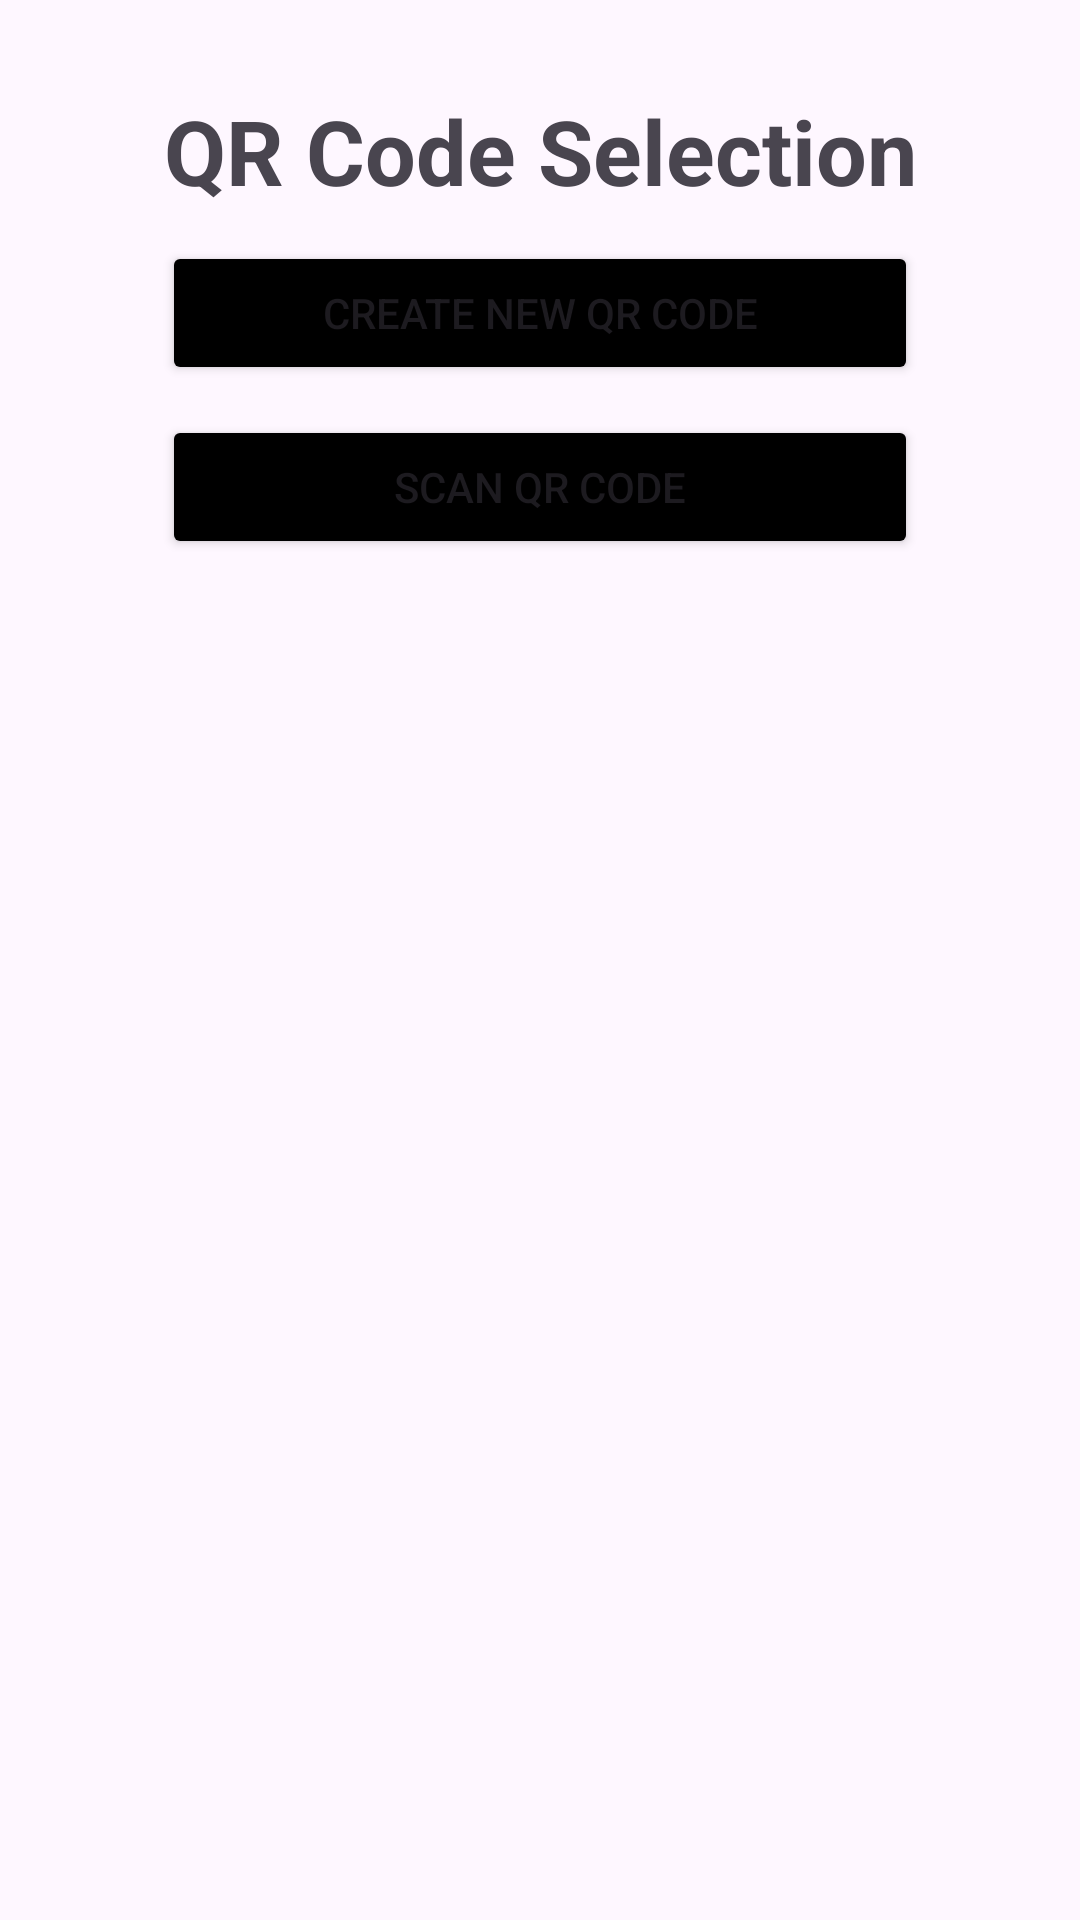

Reconstruct the res/layout file that produces this screen, plus the resources it refers to.
<!-- AndroidManifest.xml: application theme Theme.SwiftCheckIn -->
<!-- res/layout/fragment_qrcode_choice_menu1.xml -->
<?xml version="1.0" encoding="utf-8"?>
<RelativeLayout xmlns:android="http://schemas.android.com/apk/res/android"
    android:layout_width="match_parent"
    android:layout_height="match_parent">
    <androidx.constraintlayout.widget.ConstraintLayout xmlns:android="http://schemas.android.com/apk/res/android"
        xmlns:app="http://schemas.android.com/apk/res-auto"
        android:id="@+id/qrCodeCreationMenu_Layout1"
        android:layout_width="match_parent"
        android:layout_height="match_parent"
        android:visibility="visible">

        <TextView
            android:id="@+id/fragmentQrCodeMenu1Title"
            android:layout_width="match_parent"
            android:layout_height="wrap_content"

            app:layout_constraintTop_toTopOf="parent"
            app:layout_constraintEnd_toEndOf="parent"
            app:layout_constraintStart_toStartOf="parent"

            android:text="@string/qr_code_selection_menu1_title"
            android:textAlignment="center"
            android:textSize="30sp"
            android:textStyle="bold"

            android:layout_marginTop="30dp"
            />

        <Button
            android:id="@+id/fragmentQrCodeMenu1NewButton"
            android:layout_width="0dp"
            android:layout_height="wrap_content"

            app:layout_constraintWidth_percent="0.7"
            app:layout_constraintTop_toBottomOf="@id/fragmentQrCodeMenu1Title"
            app:layout_constraintStart_toStartOf="parent"
            app:layout_constraintEnd_toEndOf="parent"

            android:layout_marginTop="10dp"
            android:text="Create New QR code"
            android:backgroundTint="@color/black"/>
        <Button
            android:id="@+id/fragmentQrCodeMenu1ScanButton"
            android:layout_width="0dp"
            android:layout_height="wrap_content"
            android:visibility="visible"

            app:layout_constraintWidth_percent="0.7"
            app:layout_constraintTop_toBottomOf="@id/fragmentQrCodeMenu1NewButton"
            app:layout_constraintStart_toStartOf="parent"
            app:layout_constraintEnd_toEndOf="parent"

            android:layout_marginTop="10dp"

            android:text="Scan QR code"
            android:backgroundTint="@color/black"/>

        <Button
            android:id="@+id/fragmentQrCodeMenu1ExistingButton"
            android:layout_width="0dp"
            android:layout_height="wrap_content"
            android:visibility="invisible"

            app:layout_constraintWidth_percent="0.7"
            app:layout_constraintTop_toBottomOf="@id/fragmentQrCodeMenu1ScanButton"
            app:layout_constraintStart_toStartOf="parent"
            app:layout_constraintEnd_toEndOf="parent"

            android:layout_marginTop="10dp"

            android:text="Select unused QR code"
            android:backgroundTint="@color/black"/>


    </androidx.constraintlayout.widget.ConstraintLayout>
    <LinearLayout
        android:id="@+id/existingQrSelectionMenuLayout"
        android:layout_width="match_parent"
        android:layout_height="match_parent"
        android:visibility="invisible"
        android:orientation="vertical">
        <TextView
            android:layout_width="match_parent"
            android:layout_height="wrap_content"

            android:text="QR code Reuse"
            android:textAlignment="center"
            android:textSize="30sp"
            android:textStyle="bold"

            android:layout_marginTop="30dp"
            />
        <ListView
            android:id="@+id/existingQrSelectionMenuListView"
            android:layout_width="match_parent"
            android:layout_height="wrap_content"/>
    </LinearLayout>
    <LinearLayout
        android:id="@+id/qrCodeSelectionSuccessLayout"
        android:layout_width="match_parent"
        android:layout_height="wrap_content"
        android:orientation="vertical"
        android:visibility="invisible"
        android:gravity="center"
        android:weightSum="10">

        <TextView
            android:layout_width="match_parent"
            android:layout_height="wrap_content"

            android:text="@string/event_created_successfully_qr_menu"
            android:textAlignment="center"
            android:textSize="20sp"
            android:textStyle="bold"

            android:layout_marginTop="30dp"
            />
        <ImageView
            android:id="@+id/eventQrCodeCreationSuccessDialog_ImageView"
            android:layout_width="wrap_content"
            android:layout_height="0dp"
            android:src="@drawable/test_img"
            android:layout_weight="3"/>
        <LinearLayout
            android:id="@+id/qrCodeCreationSuccess_ShareButtonLayout"
            android:layout_width="wrap_content"
            android:layout_height="wrap_content"
            android:orientation="horizontal"
            android:background="@drawable/button_rounded_white"

            android:layout_marginTop="20dp"
            android:paddingStart="10dp"
            android:paddingEnd="20dp"
            android:paddingTop="10dp"
            android:paddingBottom="5dp">
            <ImageView
                android:layout_width="40dp"
                android:layout_height="40dp"
                android:src="@drawable/share_icon"/>
            <TextView
                android:layout_width="wrap_content"
                android:layout_height="wrap_content"
                android:text="Share"
                android:layout_marginTop="2dp"
                android:textSize="20sp"/>
        </LinearLayout>
        <Button
            android:id="@+id/qrCodeSelectionSuccessLayout_saveButton"
            android:layout_width="wrap_content"
            android:layout_height="wrap_content"

            android:text="Save and Close"
            android:textColor="@color/white"
            android:backgroundTint="@color/black"

            android:layout_marginTop="20dp"
            android:padding="15dp"
            />
    </LinearLayout>
</RelativeLayout>
<!-- resources referenced by this layout -->
<resources>
  <color name="black">#FF000000</color>
  <color name="white">#FFFFFFFF</color>
  <!-- drawable button_rounded_white (drawable) -->
  <shape xmlns:android="http://schemas.android.com/apk/res/android"
      android:shape="rectangle">
      <solid android:color="@color/white"/>
      <corners android:radius="30dp"/>
      <stroke android:color="@color/black"
          android:width="5dp"/>
      
  
  </shape>
  <!-- drawable share_icon: png bitmap (drawable, 11800 bytes) -->
  <string name="event_created_successfully_qr_menu">Event Created Successfully</string>
  <string name="qr_code_selection_menu1_title">QR Code Selection</string>
  <style name="Theme.SwiftCheckIn" parent="Base.Theme.SwiftCheckIn" />
  <style name="Base.Theme.SwiftCheckIn" parent="Theme.Material3.DayNight.NoActionBar">
          
          
      </style>
</resources>
